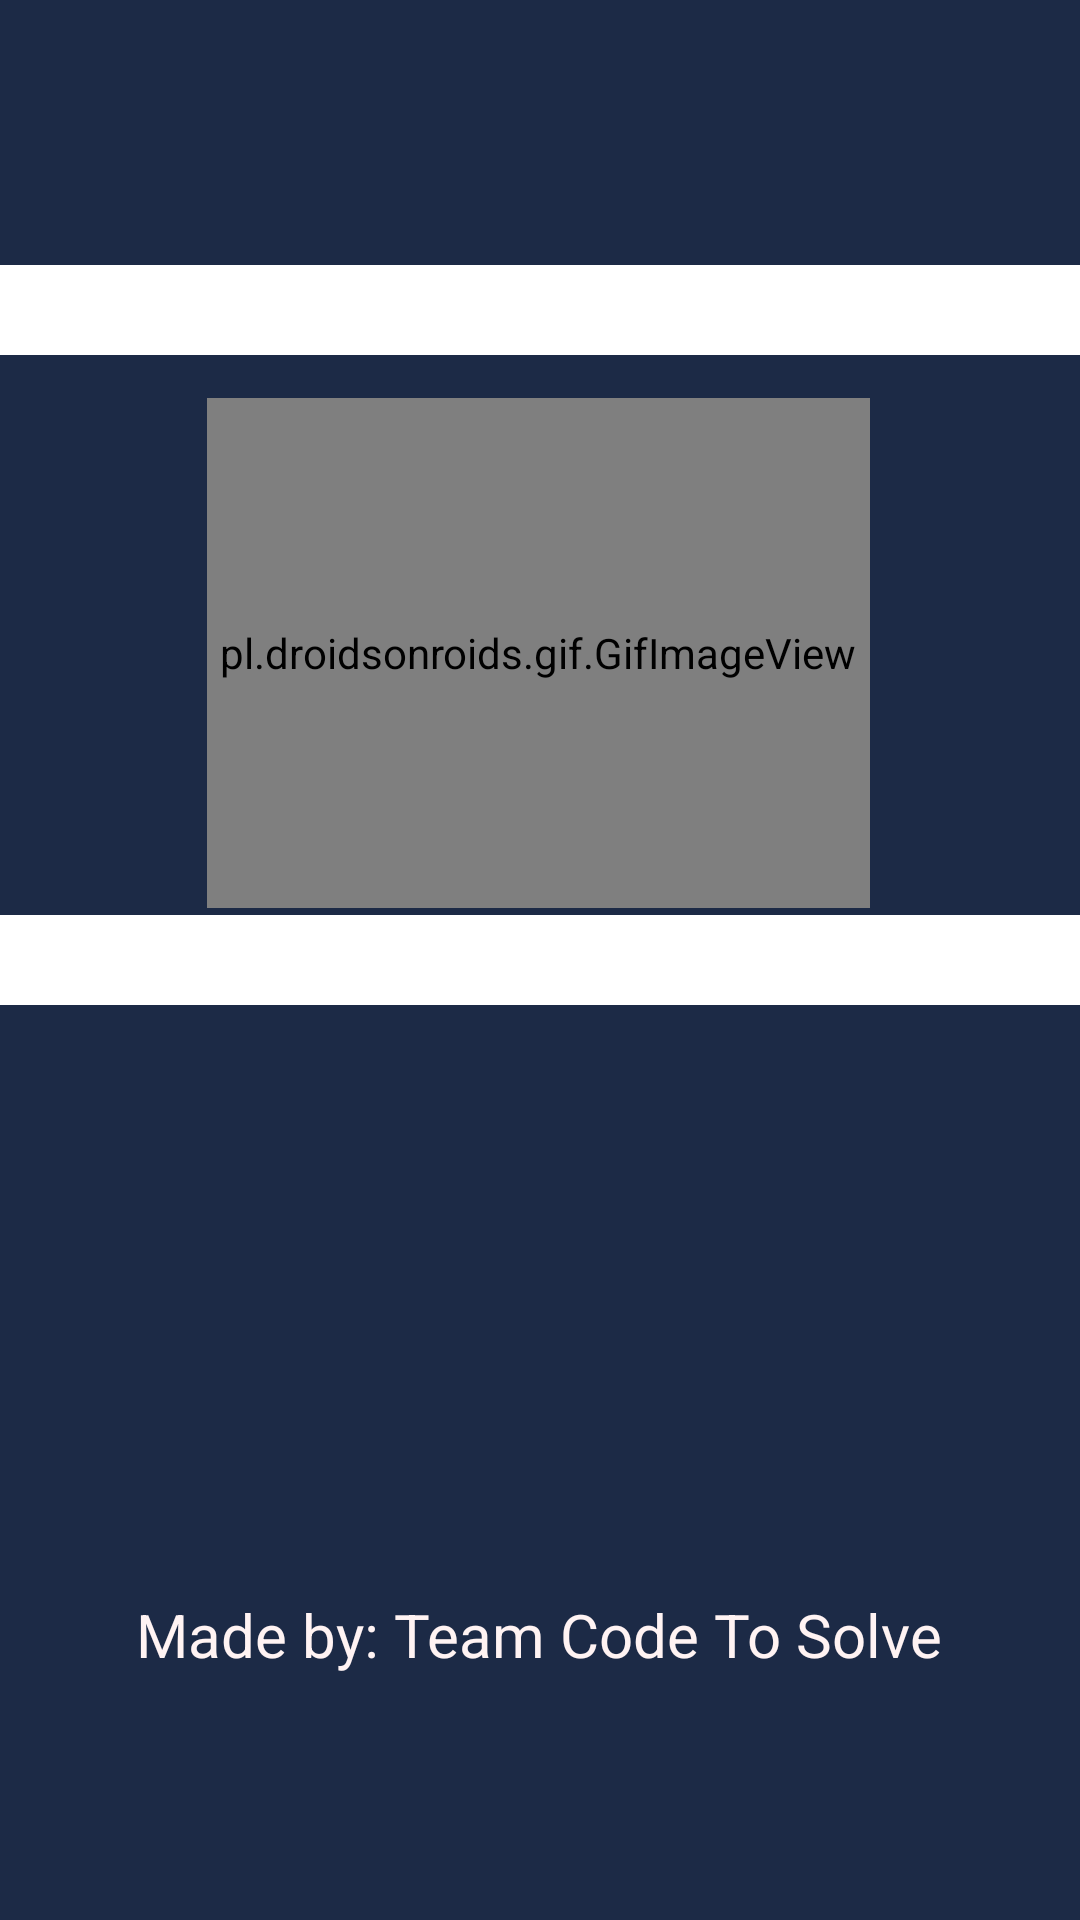

This screen was rendered from an Android layout file. Write that file and the resources it references.
<!-- AndroidManifest.xml: application theme AppTheme.NoActionBar -->
<!-- res/layout/activity_splash_screen.xml -->
<?xml version="1.0" encoding="utf-8"?>
<androidx.constraintlayout.widget.ConstraintLayout xmlns:android="http://schemas.android.com/apk/res/android"
    xmlns:app="http://schemas.android.com/apk/res-auto"
    xmlns:tools="http://schemas.android.com/tools"
    android:layout_width="match_parent"
    android:layout_height="match_parent"
    tools:context=".SplashScreen"
    android:background="#1c2a46">

    <pl.droidsonroids.gif.GifImageView
        android:layout_width="221dp"
        android:layout_height="170dp"
        android:background="#1c2a46"
        android:fadingEdge="horizontal"
        android:foregroundGravity="center"
        android:scaleType="fitXY"
        android:scrollbarAlwaysDrawHorizontalTrack="false"
        android:src="@drawable/splashgene"
        app:layout_constraintBottom_toBottomOf="parent"
        app:layout_constraintCircleRadius="20dp"
        app:layout_constraintEnd_toEndOf="parent"
        app:layout_constraintHorizontal_bias="0.497"
        app:layout_constraintStart_toStartOf="parent"
        app:layout_constraintTop_toTopOf="parent"
        app:layout_constraintVertical_bias="0.282" />

    <TextView
        android:id="@+id/textView18"
        android:layout_width="wrap_content"
        android:layout_height="wrap_content"
        android:text="Made by: Team Code To Solve"
        android:textColor="#FFF3F3"
        android:textSize="20dp"
        app:layout_constraintBottom_toBottomOf="parent"
        app:layout_constraintEnd_toEndOf="parent"
        app:layout_constraintHorizontal_bias="0.497"
        app:layout_constraintStart_toStartOf="parent"
        app:layout_constraintTop_toTopOf="parent"
        app:layout_constraintVertical_bias="0.867" />

    <TextView

        android:id="@+id/textView19"
        android:layout_width="match_parent"
        android:layout_height="30dp"
        android:background="#fff"
        app:layout_constraintBottom_toBottomOf="parent"
        app:layout_constraintEnd_toEndOf="parent"
        app:layout_constraintHorizontal_bias="0.0"
        app:layout_constraintStart_toStartOf="parent"
        app:layout_constraintTop_toTopOf="parent"
        app:layout_constraintVertical_bias="0.145" />

    <TextView
        android:id="@+id/textView20"
        android:layout_width="match_parent"
        android:layout_height="30dp"
        android:background="#fff"
        app:layout_constraintBottom_toBottomOf="parent"
        app:layout_constraintEnd_toEndOf="parent"
        app:layout_constraintStart_toStartOf="parent"
        app:layout_constraintTop_toTopOf="parent" />

</androidx.constraintlayout.widget.ConstraintLayout>
<!-- resources referenced by this layout -->
<resources>
  <style name="AppTheme.NoActionBar">
              <item name="windowActionBar">false</item>
              <item name="windowNoTitle">true</item>
              <item name="android:actionMenuTextColor">@android:color/white</item>
              <item name="drawerArrowStyle">@style/DrawerArrowStyle</item>
          </style>
  <style name="DrawerArrowStyle" parent="@style/Widget.AppCompat.DrawerArrowToggle">
              <item name="spinBars">true</item>
              <item name="color">@android:color/white</item>
          </style>
</resources>
